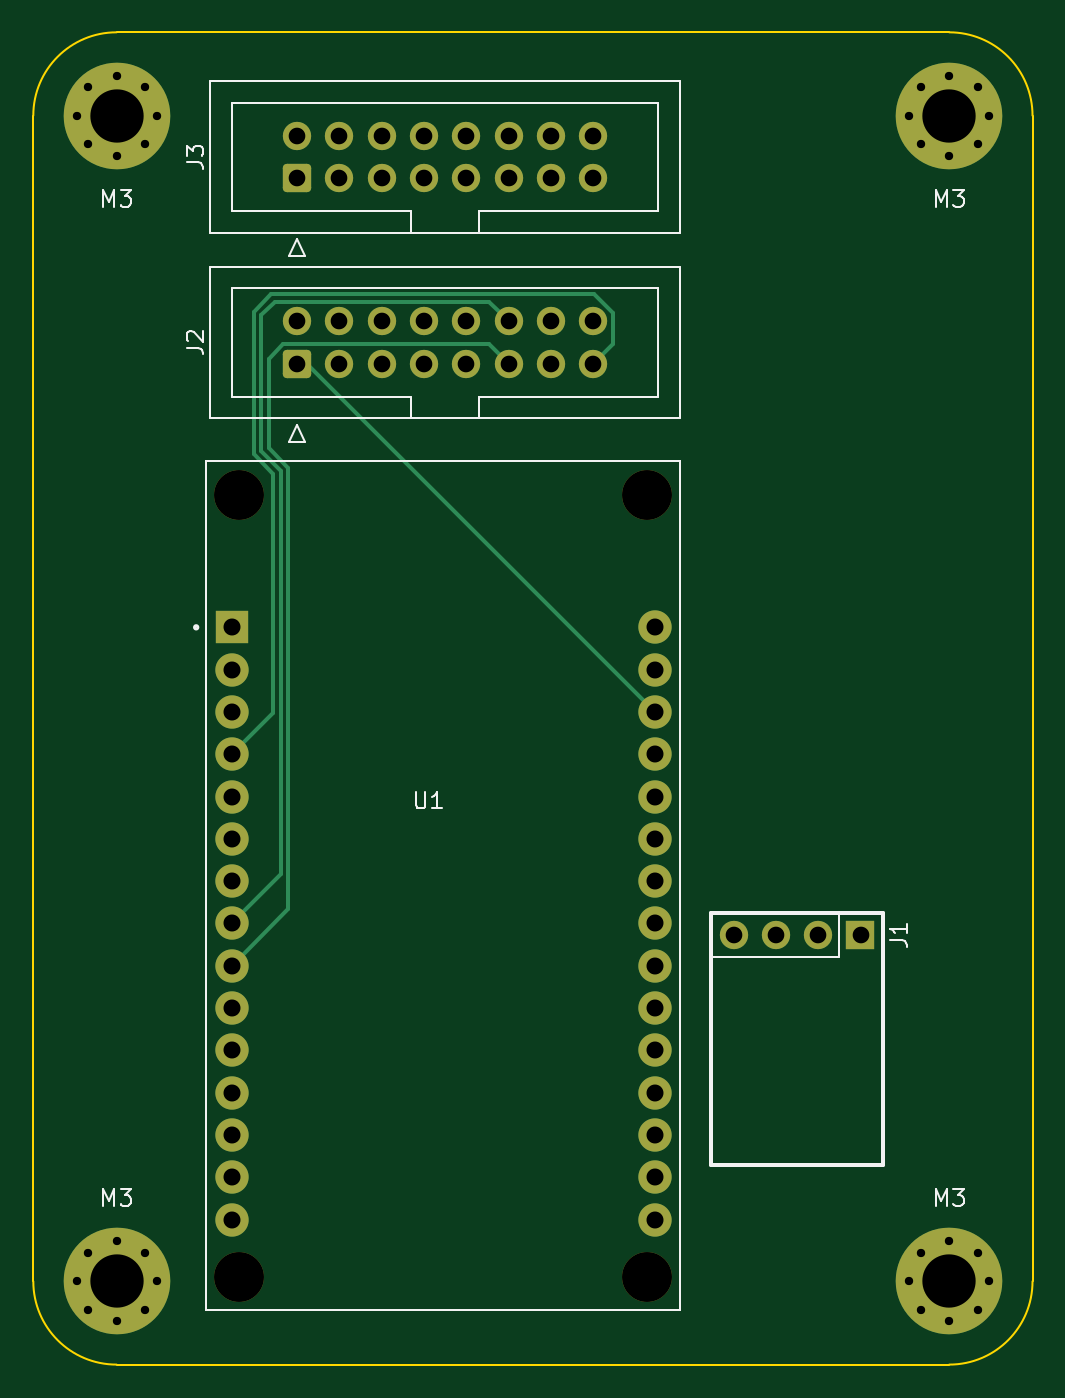
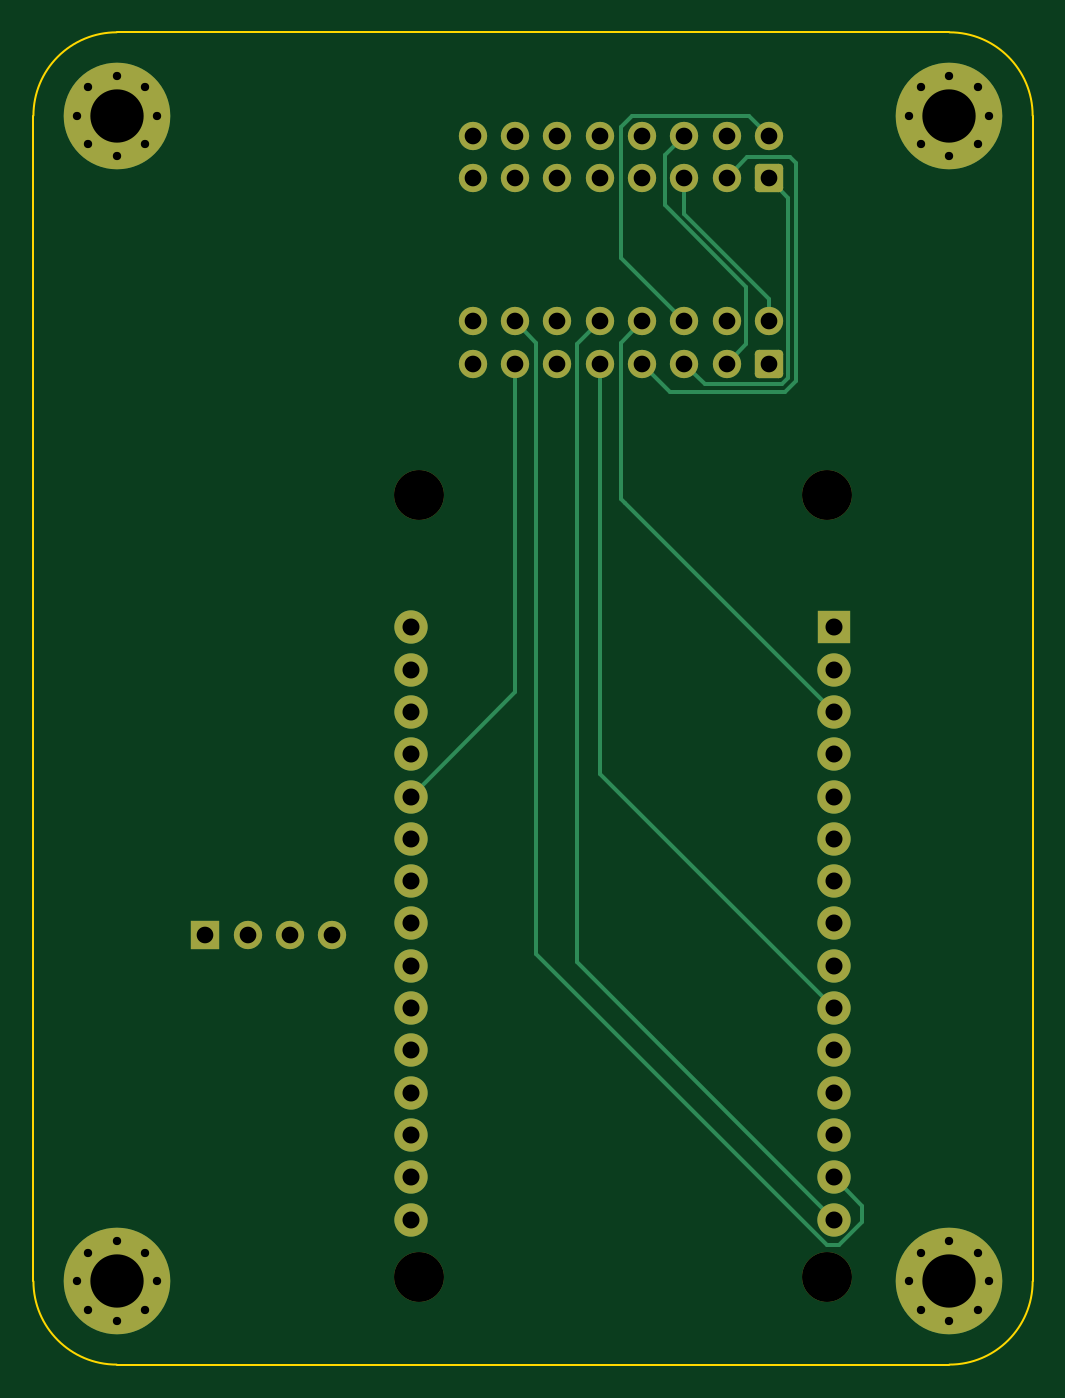
Circuit board: 13 layer files. Board 60.0 x 80.0 mm.
- bottom_copper: PX Martix Board-CuBottom.gbr (9531 bytes)
- inner_copper: PX Martix Board-CuIn1.gbr (73609 bytes)
- inner_copper: PX Martix Board-CuIn2.gbr (74559 bytes)
- top_copper: PX Martix Board-CuTop.gbr (8483 bytes)
- outline: PX Martix Board-EdgeCuts.gbr (1056 bytes)
- bottom_mask: PX Martix Board-MaskBottom.gbr (4261 bytes)
- top_mask: PX Martix Board-MaskTop.gbr (4261 bytes)
- drill: PX Martix Board-NPTH.drl (460 bytes)
- drill: PX Martix Board-PTH.drl (2169 bytes)
- paste: PX Martix Board-PasteBottom.gbr (516 bytes)
- paste: PX Martix Board-PasteTop.gbr (516 bytes)
- bottom_silk: PX Martix Board-SilkBottom.gbr (4264 bytes)
- top_silk: PX Martix Board-SilkTop.gbr (13443 bytes)

=== bottom_copper: PX Martix Board-CuBottom.gbr (9531 bytes, source omitted) ===
=== inner_copper: PX Martix Board-CuIn1.gbr (73609 bytes, source omitted) ===
=== inner_copper: PX Martix Board-CuIn2.gbr (74559 bytes, source omitted) ===
=== top_copper: PX Martix Board-CuTop.gbr (8483 bytes, source omitted) ===
=== outline: PX Martix Board-EdgeCuts.gbr ===
%TF.GenerationSoftware,KiCad,Pcbnew,7.0.1-3b83917a11~172~ubuntu22.04.1*%
%TF.CreationDate,2023-03-21T01:48:30+08:00*%
%TF.ProjectId,PX Martix Board,5058204d-6172-4746-9978-20426f617264,rev?*%
%TF.SameCoordinates,Original*%
%TF.FileFunction,Profile,NP*%
%FSLAX46Y46*%
G04 Gerber Fmt 4.6, Leading zero omitted, Abs format (unit mm)*
G04 Created by KiCad (PCBNEW 7.0.1-3b83917a11~172~ubuntu22.04.1) date 2023-03-21 01:48:30*
%MOMM*%
%LPD*%
G01*
G04 APERTURE LIST*
%TA.AperFunction,Profile*%
%ADD10C,0.100000*%
%TD*%
G04 APERTURE END LIST*
D10*
X162000000Y-44000000D02*
G75*
G03*
X157000000Y-39000000I-5000000J0D01*
G01*
X107000000Y-39000000D02*
G75*
G03*
X102000000Y-44000000I0J-5000000D01*
G01*
X157000000Y-119000000D02*
G75*
G03*
X162000000Y-114000000I0J5000000D01*
G01*
X162000000Y-114000000D02*
X162000000Y-44000000D01*
X107000000Y-119000000D02*
X157000000Y-119000000D01*
X102000000Y-44000000D02*
X102000000Y-114000000D01*
X157000000Y-39000000D02*
X107000000Y-39000000D01*
X102000000Y-114000000D02*
G75*
G03*
X107000000Y-119000000I5000000J0D01*
G01*
M02*

=== bottom_mask: PX Martix Board-MaskBottom.gbr ===
%TF.GenerationSoftware,KiCad,Pcbnew,7.0.1-3b83917a11~172~ubuntu22.04.1*%
%TF.CreationDate,2023-03-21T01:48:30+08:00*%
%TF.ProjectId,PX Martix Board,5058204d-6172-4746-9978-20426f617264,rev?*%
%TF.SameCoordinates,Original*%
%TF.FileFunction,Soldermask,Bot*%
%TF.FilePolarity,Negative*%
%FSLAX46Y46*%
G04 Gerber Fmt 4.6, Leading zero omitted, Abs format (unit mm)*
G04 Created by KiCad (PCBNEW 7.0.1-3b83917a11~172~ubuntu22.04.1) date 2023-03-21 01:48:30*
%MOMM*%
%LPD*%
G01*
G04 APERTURE LIST*
G04 Aperture macros list*
%AMRoundRect*
0 Rectangle with rounded corners*
0 $1 Rounding radius*
0 $2 $3 $4 $5 $6 $7 $8 $9 X,Y pos of 4 corners*
0 Add a 4 corners polygon primitive as box body*
4,1,4,$2,$3,$4,$5,$6,$7,$8,$9,$2,$3,0*
0 Add four circle primitives for the rounded corners*
1,1,$1+$1,$2,$3*
1,1,$1+$1,$4,$5*
1,1,$1+$1,$6,$7*
1,1,$1+$1,$8,$9*
0 Add four rect primitives between the rounded corners*
20,1,$1+$1,$2,$3,$4,$5,0*
20,1,$1+$1,$4,$5,$6,$7,0*
20,1,$1+$1,$6,$7,$8,$9,0*
20,1,$1+$1,$8,$9,$2,$3,0*%
G04 Aperture macros list end*
%ADD10C,3.000000*%
%ADD11R,2.000000X2.000000*%
%ADD12C,2.000000*%
%ADD13C,0.800000*%
%ADD14C,6.400000*%
%ADD15RoundRect,0.250000X0.600000X-0.600000X0.600000X0.600000X-0.600000X0.600000X-0.600000X-0.600000X0*%
%ADD16C,1.700000*%
%ADD17R,1.700000X1.700000*%
%ADD18O,1.700000X1.700000*%
G04 APERTURE END LIST*
D10*
%TO.C,U1*%
X114350000Y-66769472D03*
X138860000Y-66769472D03*
X114350000Y-113719472D03*
X138860000Y-113719472D03*
D11*
X113930000Y-74729472D03*
D12*
X113930000Y-77269472D03*
X113930000Y-79809472D03*
X113930000Y-82349472D03*
X113930000Y-84889472D03*
X113930000Y-87429472D03*
X113930000Y-89969472D03*
X113930000Y-92509472D03*
X113930000Y-95049472D03*
X113930000Y-97589472D03*
X113930000Y-100129472D03*
X113930000Y-102669472D03*
X113930000Y-105209472D03*
X113930000Y-107749472D03*
X113930000Y-110289472D03*
X139330000Y-110289472D03*
X139330000Y-107749472D03*
X139330000Y-105209472D03*
X139330000Y-102669472D03*
X139330000Y-100129472D03*
X139330000Y-97589472D03*
X139330000Y-95049472D03*
X139330000Y-92509472D03*
X139330000Y-89969472D03*
X139330000Y-87429472D03*
X139330000Y-84889472D03*
X139330000Y-82349472D03*
X139330000Y-79809472D03*
X139330000Y-77269472D03*
X139330000Y-74729472D03*
%TD*%
D13*
%TO.C,M3*%
X157000000Y-46400000D03*
X154600000Y-44000000D03*
X158697056Y-45697056D03*
D14*
X157000000Y-44000000D03*
D13*
X155302944Y-45697056D03*
X159400000Y-44000000D03*
X158697056Y-42302944D03*
X157000000Y-41600000D03*
X155302944Y-42302944D03*
%TD*%
D15*
%TO.C,J3*%
X117840000Y-47752500D03*
D16*
X117840000Y-45212500D03*
X120380000Y-47752500D03*
X120380000Y-45212500D03*
X122920000Y-47752500D03*
X122920000Y-45212500D03*
X125460000Y-47752500D03*
X125460000Y-45212500D03*
X128000000Y-47752500D03*
X128000000Y-45212500D03*
X130540000Y-47752500D03*
X130540000Y-45212500D03*
X133080000Y-47752500D03*
X133080000Y-45212500D03*
X135620000Y-47752500D03*
X135620000Y-45212500D03*
%TD*%
D14*
%TO.C,M3*%
X157000000Y-114000000D03*
D13*
X158697056Y-115697056D03*
X155302944Y-115697056D03*
X157000000Y-116400000D03*
X155302944Y-112302944D03*
X159400000Y-114000000D03*
X154600000Y-114000000D03*
X158697056Y-112302944D03*
X157000000Y-111600000D03*
%TD*%
%TO.C,M3*%
X105302944Y-42302944D03*
X105302944Y-45697056D03*
X109400000Y-44000000D03*
X108697056Y-45697056D03*
X108697056Y-42302944D03*
X107000000Y-46400000D03*
X107000000Y-41600000D03*
D14*
X107000000Y-44000000D03*
D13*
X104600000Y-44000000D03*
%TD*%
D15*
%TO.C,J2*%
X117840000Y-58896972D03*
D16*
X117840000Y-56356972D03*
X120380000Y-58896972D03*
X120380000Y-56356972D03*
X122920000Y-58896972D03*
X122920000Y-56356972D03*
X125460000Y-58896972D03*
X125460000Y-56356972D03*
X128000000Y-58896972D03*
X128000000Y-56356972D03*
X130540000Y-58896972D03*
X130540000Y-56356972D03*
X133080000Y-58896972D03*
X133080000Y-56356972D03*
X135620000Y-58896972D03*
X135620000Y-56356972D03*
%TD*%
D17*
%TO.C,J1*%
X151670000Y-93200000D03*
D18*
X149130000Y-93200000D03*
X146590000Y-93200000D03*
X144050000Y-93200000D03*
%TD*%
D13*
%TO.C,M3*%
X108697056Y-115697056D03*
X105302944Y-112302944D03*
X105302944Y-115697056D03*
X104600000Y-114000000D03*
X109400000Y-114000000D03*
X107000000Y-116400000D03*
X107000000Y-111600000D03*
D14*
X107000000Y-114000000D03*
D13*
X108697056Y-112302944D03*
%TD*%
M02*

=== top_mask: PX Martix Board-MaskTop.gbr ===
%TF.GenerationSoftware,KiCad,Pcbnew,7.0.1-3b83917a11~172~ubuntu22.04.1*%
%TF.CreationDate,2023-03-21T01:48:29+08:00*%
%TF.ProjectId,PX Martix Board,5058204d-6172-4746-9978-20426f617264,rev?*%
%TF.SameCoordinates,Original*%
%TF.FileFunction,Soldermask,Top*%
%TF.FilePolarity,Negative*%
%FSLAX46Y46*%
G04 Gerber Fmt 4.6, Leading zero omitted, Abs format (unit mm)*
G04 Created by KiCad (PCBNEW 7.0.1-3b83917a11~172~ubuntu22.04.1) date 2023-03-21 01:48:29*
%MOMM*%
%LPD*%
G01*
G04 APERTURE LIST*
G04 Aperture macros list*
%AMRoundRect*
0 Rectangle with rounded corners*
0 $1 Rounding radius*
0 $2 $3 $4 $5 $6 $7 $8 $9 X,Y pos of 4 corners*
0 Add a 4 corners polygon primitive as box body*
4,1,4,$2,$3,$4,$5,$6,$7,$8,$9,$2,$3,0*
0 Add four circle primitives for the rounded corners*
1,1,$1+$1,$2,$3*
1,1,$1+$1,$4,$5*
1,1,$1+$1,$6,$7*
1,1,$1+$1,$8,$9*
0 Add four rect primitives between the rounded corners*
20,1,$1+$1,$2,$3,$4,$5,0*
20,1,$1+$1,$4,$5,$6,$7,0*
20,1,$1+$1,$6,$7,$8,$9,0*
20,1,$1+$1,$8,$9,$2,$3,0*%
G04 Aperture macros list end*
%ADD10C,3.000000*%
%ADD11R,2.000000X2.000000*%
%ADD12C,2.000000*%
%ADD13C,0.800000*%
%ADD14C,6.400000*%
%ADD15RoundRect,0.250000X0.600000X-0.600000X0.600000X0.600000X-0.600000X0.600000X-0.600000X-0.600000X0*%
%ADD16C,1.700000*%
%ADD17R,1.700000X1.700000*%
%ADD18O,1.700000X1.700000*%
G04 APERTURE END LIST*
D10*
%TO.C,U1*%
X114350000Y-66769472D03*
X138860000Y-66769472D03*
X114350000Y-113719472D03*
X138860000Y-113719472D03*
D11*
X113930000Y-74729472D03*
D12*
X113930000Y-77269472D03*
X113930000Y-79809472D03*
X113930000Y-82349472D03*
X113930000Y-84889472D03*
X113930000Y-87429472D03*
X113930000Y-89969472D03*
X113930000Y-92509472D03*
X113930000Y-95049472D03*
X113930000Y-97589472D03*
X113930000Y-100129472D03*
X113930000Y-102669472D03*
X113930000Y-105209472D03*
X113930000Y-107749472D03*
X113930000Y-110289472D03*
X139330000Y-110289472D03*
X139330000Y-107749472D03*
X139330000Y-105209472D03*
X139330000Y-102669472D03*
X139330000Y-100129472D03*
X139330000Y-97589472D03*
X139330000Y-95049472D03*
X139330000Y-92509472D03*
X139330000Y-89969472D03*
X139330000Y-87429472D03*
X139330000Y-84889472D03*
X139330000Y-82349472D03*
X139330000Y-79809472D03*
X139330000Y-77269472D03*
X139330000Y-74729472D03*
%TD*%
D13*
%TO.C,M3*%
X157000000Y-46400000D03*
X154600000Y-44000000D03*
X158697056Y-45697056D03*
D14*
X157000000Y-44000000D03*
D13*
X155302944Y-45697056D03*
X159400000Y-44000000D03*
X158697056Y-42302944D03*
X157000000Y-41600000D03*
X155302944Y-42302944D03*
%TD*%
D15*
%TO.C,J3*%
X117840000Y-47752500D03*
D16*
X117840000Y-45212500D03*
X120380000Y-47752500D03*
X120380000Y-45212500D03*
X122920000Y-47752500D03*
X122920000Y-45212500D03*
X125460000Y-47752500D03*
X125460000Y-45212500D03*
X128000000Y-47752500D03*
X128000000Y-45212500D03*
X130540000Y-47752500D03*
X130540000Y-45212500D03*
X133080000Y-47752500D03*
X133080000Y-45212500D03*
X135620000Y-47752500D03*
X135620000Y-45212500D03*
%TD*%
D14*
%TO.C,M3*%
X157000000Y-114000000D03*
D13*
X158697056Y-115697056D03*
X155302944Y-115697056D03*
X157000000Y-116400000D03*
X155302944Y-112302944D03*
X159400000Y-114000000D03*
X154600000Y-114000000D03*
X158697056Y-112302944D03*
X157000000Y-111600000D03*
%TD*%
%TO.C,M3*%
X105302944Y-42302944D03*
X105302944Y-45697056D03*
X109400000Y-44000000D03*
X108697056Y-45697056D03*
X108697056Y-42302944D03*
X107000000Y-46400000D03*
X107000000Y-41600000D03*
D14*
X107000000Y-44000000D03*
D13*
X104600000Y-44000000D03*
%TD*%
D15*
%TO.C,J2*%
X117840000Y-58896972D03*
D16*
X117840000Y-56356972D03*
X120380000Y-58896972D03*
X120380000Y-56356972D03*
X122920000Y-58896972D03*
X122920000Y-56356972D03*
X125460000Y-58896972D03*
X125460000Y-56356972D03*
X128000000Y-58896972D03*
X128000000Y-56356972D03*
X130540000Y-58896972D03*
X130540000Y-56356972D03*
X133080000Y-58896972D03*
X133080000Y-56356972D03*
X135620000Y-58896972D03*
X135620000Y-56356972D03*
%TD*%
D17*
%TO.C,J1*%
X151670000Y-93200000D03*
D18*
X149130000Y-93200000D03*
X146590000Y-93200000D03*
X144050000Y-93200000D03*
%TD*%
D13*
%TO.C,M3*%
X108697056Y-115697056D03*
X105302944Y-112302944D03*
X105302944Y-115697056D03*
X104600000Y-114000000D03*
X109400000Y-114000000D03*
X107000000Y-116400000D03*
X107000000Y-111600000D03*
D14*
X107000000Y-114000000D03*
D13*
X108697056Y-112302944D03*
%TD*%
M02*

=== drill: PX Martix Board-NPTH.drl ===
M48
; DRILL file {KiCad 7.0.1-3b83917a11~172~ubuntu22.04.1} date Tue 21 Mar 2023 01:48:31 AM HKT
; FORMAT={-:-/ absolute / inch / decimal}
; #@! TF.CreationDate,2023-03-21T01:48:31+08:00
; #@! TF.GenerationSoftware,Kicad,Pcbnew,7.0.1-3b83917a11~172~ubuntu22.04.1
; #@! TF.FileFunction,NonPlated,1,4,NPTH
FMAT,2
INCH
; #@! TA.AperFunction,NonPlated,NPTH,ComponentDrill
T1C0.1181
%
G90
G05
T1
X4.502Y-2.6287
X4.502Y-4.4771
X5.4669Y-2.6287
X5.4669Y-4.4771
T0
M30

=== drill: PX Martix Board-PTH.drl ===
M48
; DRILL file {KiCad 7.0.1-3b83917a11~172~ubuntu22.04.1} date Tue 21 Mar 2023 01:48:30 AM HKT
; FORMAT={-:-/ absolute / inch / decimal}
; #@! TF.CreationDate,2023-03-21T01:48:30+08:00
; #@! TF.GenerationSoftware,Kicad,Pcbnew,7.0.1-3b83917a11~172~ubuntu22.04.1
; #@! TF.FileFunction,Plated,1,4,PTH
FMAT,2
INCH
; #@! TA.AperFunction,Plated,PTH,ComponentDrill
T1C0.0197
; #@! TA.AperFunction,Plated,PTH,ComponentDrill
T2C0.0394
; #@! TA.AperFunction,Plated,PTH,ComponentDrill
T3C0.0402
; #@! TA.AperFunction,Plated,PTH,ComponentDrill
T4C0.1260
%
G90
G05
T1
X4.1181Y-1.7323
X4.1181Y-4.4882
X4.1458Y-1.6655
X4.1458Y-1.7991
X4.1458Y-4.4214
X4.1458Y-4.555
X4.2126Y-1.6378
X4.2126Y-1.8268
X4.2126Y-4.3937
X4.2126Y-4.5827
X4.2794Y-1.6655
X4.2794Y-1.7991
X4.2794Y-4.4214
X4.2794Y-4.555
X4.3071Y-1.7323
X4.3071Y-4.4882
X6.0866Y-1.7323
X6.0866Y-4.4882
X6.1143Y-1.6655
X6.1143Y-1.7991
X6.1143Y-4.4214
X6.1143Y-4.555
X6.1811Y-1.6378
X6.1811Y-1.8268
X6.1811Y-4.3937
X6.1811Y-4.5827
X6.2479Y-1.6655
X6.2479Y-1.7991
X6.2479Y-4.4214
X6.2479Y-4.555
X6.2756Y-1.7323
X6.2756Y-4.4882
T2
X4.6394Y-1.78
X4.6394Y-1.88
X4.6394Y-2.2188
X4.6394Y-2.3188
X4.7394Y-1.78
X4.7394Y-1.88
X4.7394Y-2.2188
X4.7394Y-2.3188
X4.8394Y-1.78
X4.8394Y-1.88
X4.8394Y-2.2188
X4.8394Y-2.3188
X4.9394Y-1.78
X4.9394Y-1.88
X4.9394Y-2.2188
X4.9394Y-2.3188
X5.0394Y-1.78
X5.0394Y-1.88
X5.0394Y-2.2188
X5.0394Y-2.3188
X5.1394Y-1.78
X5.1394Y-1.88
X5.1394Y-2.2188
X5.1394Y-2.3188
X5.2394Y-1.78
X5.2394Y-1.88
X5.2394Y-2.2188
X5.2394Y-2.3188
X5.3394Y-1.78
X5.3394Y-1.88
X5.3394Y-2.2188
X5.3394Y-2.3188
X5.6713Y-3.6693
X5.7713Y-3.6693
X5.8713Y-3.6693
X5.9713Y-3.6693
T3
X4.4854Y-2.9421
X4.4854Y-3.0421
X4.4854Y-3.1421
X4.4854Y-3.2421
X4.4854Y-3.3421
X4.4854Y-3.4421
X4.4854Y-3.5421
X4.4854Y-3.6421
X4.4854Y-3.7421
X4.4854Y-3.8421
X4.4854Y-3.9421
X4.4854Y-4.0421
X4.4854Y-4.1421
X4.4854Y-4.2421
X4.4854Y-4.3421
X5.4854Y-2.9421
X5.4854Y-3.0421
X5.4854Y-3.1421
X5.4854Y-3.2421
X5.4854Y-3.3421
X5.4854Y-3.4421
X5.4854Y-3.5421
X5.4854Y-3.6421
X5.4854Y-3.7421
X5.4854Y-3.8421
X5.4854Y-3.9421
X5.4854Y-4.0421
X5.4854Y-4.1421
X5.4854Y-4.2421
X5.4854Y-4.3421
T4
X4.2126Y-1.7323
X4.2126Y-4.4882
X6.1811Y-1.7323
X6.1811Y-4.4882
T0
M30

=== paste: PX Martix Board-PasteBottom.gbr ===
%TF.GenerationSoftware,KiCad,Pcbnew,7.0.1-3b83917a11~172~ubuntu22.04.1*%
%TF.CreationDate,2023-03-21T01:48:30+08:00*%
%TF.ProjectId,PX Martix Board,5058204d-6172-4746-9978-20426f617264,rev?*%
%TF.SameCoordinates,Original*%
%TF.FileFunction,Paste,Bot*%
%TF.FilePolarity,Positive*%
%FSLAX46Y46*%
G04 Gerber Fmt 4.6, Leading zero omitted, Abs format (unit mm)*
G04 Created by KiCad (PCBNEW 7.0.1-3b83917a11~172~ubuntu22.04.1) date 2023-03-21 01:48:30*
%MOMM*%
%LPD*%
G01*
G04 APERTURE LIST*
G04 APERTURE END LIST*
M02*

=== paste: PX Martix Board-PasteTop.gbr ===
%TF.GenerationSoftware,KiCad,Pcbnew,7.0.1-3b83917a11~172~ubuntu22.04.1*%
%TF.CreationDate,2023-03-21T01:48:29+08:00*%
%TF.ProjectId,PX Martix Board,5058204d-6172-4746-9978-20426f617264,rev?*%
%TF.SameCoordinates,Original*%
%TF.FileFunction,Paste,Top*%
%TF.FilePolarity,Positive*%
%FSLAX46Y46*%
G04 Gerber Fmt 4.6, Leading zero omitted, Abs format (unit mm)*
G04 Created by KiCad (PCBNEW 7.0.1-3b83917a11~172~ubuntu22.04.1) date 2023-03-21 01:48:29*
%MOMM*%
%LPD*%
G01*
G04 APERTURE LIST*
G04 APERTURE END LIST*
M02*

=== bottom_silk: PX Martix Board-SilkBottom.gbr ===
%TF.GenerationSoftware,KiCad,Pcbnew,7.0.1-3b83917a11~172~ubuntu22.04.1*%
%TF.CreationDate,2023-03-21T01:48:30+08:00*%
%TF.ProjectId,PX Martix Board,5058204d-6172-4746-9978-20426f617264,rev?*%
%TF.SameCoordinates,Original*%
%TF.FileFunction,Legend,Bot*%
%TF.FilePolarity,Positive*%
%FSLAX46Y46*%
G04 Gerber Fmt 4.6, Leading zero omitted, Abs format (unit mm)*
G04 Created by KiCad (PCBNEW 7.0.1-3b83917a11~172~ubuntu22.04.1) date 2023-03-21 01:48:30*
%MOMM*%
%LPD*%
G01*
G04 APERTURE LIST*
G04 Aperture macros list*
%AMRoundRect*
0 Rectangle with rounded corners*
0 $1 Rounding radius*
0 $2 $3 $4 $5 $6 $7 $8 $9 X,Y pos of 4 corners*
0 Add a 4 corners polygon primitive as box body*
4,1,4,$2,$3,$4,$5,$6,$7,$8,$9,$2,$3,0*
0 Add four circle primitives for the rounded corners*
1,1,$1+$1,$2,$3*
1,1,$1+$1,$4,$5*
1,1,$1+$1,$6,$7*
1,1,$1+$1,$8,$9*
0 Add four rect primitives between the rounded corners*
20,1,$1+$1,$2,$3,$4,$5,0*
20,1,$1+$1,$4,$5,$6,$7,0*
20,1,$1+$1,$6,$7,$8,$9,0*
20,1,$1+$1,$8,$9,$2,$3,0*%
G04 Aperture macros list end*
%ADD10C,3.000000*%
%ADD11R,2.000000X2.000000*%
%ADD12C,2.000000*%
%ADD13C,0.800000*%
%ADD14C,6.400000*%
%ADD15RoundRect,0.250000X0.600000X-0.600000X0.600000X0.600000X-0.600000X0.600000X-0.600000X-0.600000X0*%
%ADD16C,1.700000*%
%ADD17R,1.700000X1.700000*%
%ADD18O,1.700000X1.700000*%
G04 APERTURE END LIST*
%LPC*%
D10*
%TO.C,U1*%
X114350000Y-66769472D03*
X138860000Y-66769472D03*
X114350000Y-113719472D03*
X138860000Y-113719472D03*
D11*
X113930000Y-74729472D03*
D12*
X113930000Y-77269472D03*
X113930000Y-79809472D03*
X113930000Y-82349472D03*
X113930000Y-84889472D03*
X113930000Y-87429472D03*
X113930000Y-89969472D03*
X113930000Y-92509472D03*
X113930000Y-95049472D03*
X113930000Y-97589472D03*
X113930000Y-100129472D03*
X113930000Y-102669472D03*
X113930000Y-105209472D03*
X113930000Y-107749472D03*
X113930000Y-110289472D03*
X139330000Y-110289472D03*
X139330000Y-107749472D03*
X139330000Y-105209472D03*
X139330000Y-102669472D03*
X139330000Y-100129472D03*
X139330000Y-97589472D03*
X139330000Y-95049472D03*
X139330000Y-92509472D03*
X139330000Y-89969472D03*
X139330000Y-87429472D03*
X139330000Y-84889472D03*
X139330000Y-82349472D03*
X139330000Y-79809472D03*
X139330000Y-77269472D03*
X139330000Y-74729472D03*
%TD*%
D13*
%TO.C,M3*%
X157000000Y-46400000D03*
X154600000Y-44000000D03*
X158697056Y-45697056D03*
D14*
X157000000Y-44000000D03*
D13*
X155302944Y-45697056D03*
X159400000Y-44000000D03*
X158697056Y-42302944D03*
X157000000Y-41600000D03*
X155302944Y-42302944D03*
%TD*%
D15*
%TO.C,J3*%
X117840000Y-47752500D03*
D16*
X117840000Y-45212500D03*
X120380000Y-47752500D03*
X120380000Y-45212500D03*
X122920000Y-47752500D03*
X122920000Y-45212500D03*
X125460000Y-47752500D03*
X125460000Y-45212500D03*
X128000000Y-47752500D03*
X128000000Y-45212500D03*
X130540000Y-47752500D03*
X130540000Y-45212500D03*
X133080000Y-47752500D03*
X133080000Y-45212500D03*
X135620000Y-47752500D03*
X135620000Y-45212500D03*
%TD*%
D14*
%TO.C,M3*%
X157000000Y-114000000D03*
D13*
X158697056Y-115697056D03*
X155302944Y-115697056D03*
X157000000Y-116400000D03*
X155302944Y-112302944D03*
X159400000Y-114000000D03*
X154600000Y-114000000D03*
X158697056Y-112302944D03*
X157000000Y-111600000D03*
%TD*%
%TO.C,M3*%
X105302944Y-42302944D03*
X105302944Y-45697056D03*
X109400000Y-44000000D03*
X108697056Y-45697056D03*
X108697056Y-42302944D03*
X107000000Y-46400000D03*
X107000000Y-41600000D03*
D14*
X107000000Y-44000000D03*
D13*
X104600000Y-44000000D03*
%TD*%
D15*
%TO.C,J2*%
X117840000Y-58896972D03*
D16*
X117840000Y-56356972D03*
X120380000Y-58896972D03*
X120380000Y-56356972D03*
X122920000Y-58896972D03*
X122920000Y-56356972D03*
X125460000Y-58896972D03*
X125460000Y-56356972D03*
X128000000Y-58896972D03*
X128000000Y-56356972D03*
X130540000Y-58896972D03*
X130540000Y-56356972D03*
X133080000Y-58896972D03*
X133080000Y-56356972D03*
X135620000Y-58896972D03*
X135620000Y-56356972D03*
%TD*%
D17*
%TO.C,J1*%
X151670000Y-93200000D03*
D18*
X149130000Y-93200000D03*
X146590000Y-93200000D03*
X144050000Y-93200000D03*
%TD*%
D13*
%TO.C,M3*%
X108697056Y-115697056D03*
X105302944Y-112302944D03*
X105302944Y-115697056D03*
X104600000Y-114000000D03*
X109400000Y-114000000D03*
X107000000Y-116400000D03*
X107000000Y-111600000D03*
D14*
X107000000Y-114000000D03*
D13*
X108697056Y-112302944D03*
%TD*%
M02*

=== top_silk: PX Martix Board-SilkTop.gbr (13443 bytes, source omitted) ===
